Run: headless pygame with SDL's dummy video driver; simulated clock (each Clock.tick advances the game by its frame time, no real sleeping); random seed 0; keys injected as events and as key.get_pressed() state; no mouse input.
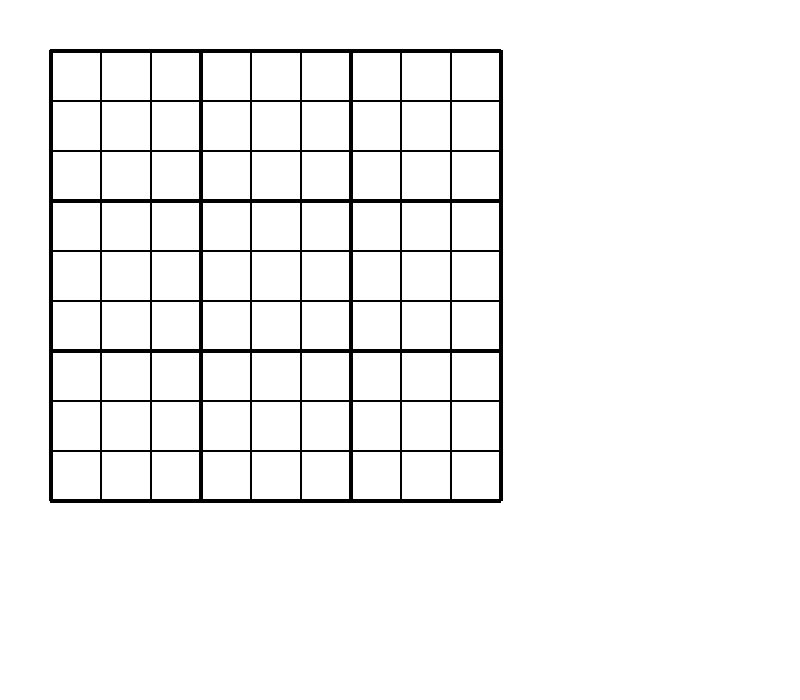
Frame 1 of 4 · flips 1–60 · no input
Frame 2 of 4 · flips 61–180 · tapped SPACE, RETURN · held RIGHT (→), D · screen unchanged from frame 1, image omitted
Frame 3 of 4 · flips 181–300 · held DOWN (↓), S · screen unchanged from frame 2, image omitted
Frame 4 of 4 · flips 301–420 · held LEFT (←), A, UP (↑), W · screen unchanged from frame 3, image omitted

The pygame program that drew these frames:

import pygame

WIDTH, HEIGHT = 800, 700
WINDOW = pygame.display.set_mode((WIDTH, HEIGHT))
pygame.display.set_caption("Sudoku Solver")

WHITE = (255, 255, 255)

# change

def main():
    
    run = True
    while run:
        for event in pygame.event.get():
            if event.type == pygame.QUIT:
                run = False

        draw_window()
                
    pygame.quit()


def draw_window():
    WINDOW.fill(WHITE)
    for i in range(0, 10):
        if i % 3 == 0:
            pygame.draw.line(WINDOW, (0,0,0), (50 + 50 * i, 50), (50 + 50 * i, 500), 4) 
            pygame.draw.line(WINDOW, (0,0,0), (50, 50 + 50 * i), (500, 50 + 50 * i), 4)

        pygame.draw.line(WINDOW, (0,0,0), (50 + 50 * i, 50), (50 + 50 * i, 500), 2) 
        pygame.draw.line(WINDOW, (0,0,0), (50, 50 + 50 * i), (500, 50 + 50 * i), 2)
    pygame.display.update()

if __name__ == "__main__":
  main()
